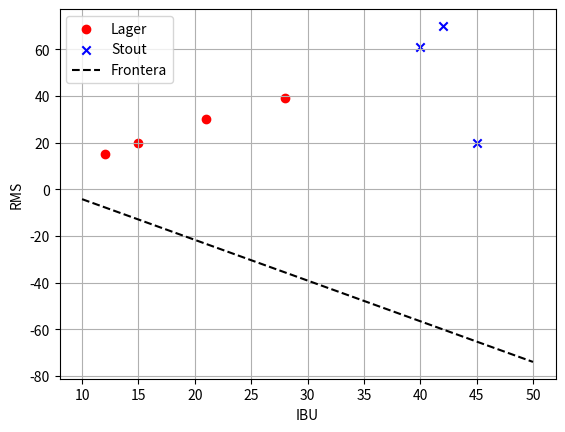

Write the Python code that produced this figure.
import numpy as np
import matplotlib.pyplot as plt
# Datos: (IBU, RMS) y clase
X = np.array([
[15, 20], # Lager
[12, 15], #...
[28, 39],
[21, 30],
[45, 20], # Stout
[40, 61],
[42, 70] #...
])
# 0 = Lager, 1 = Stout
y = np.array([0,0,0,0,1,1,1])
# Funcion sigmoid
def sigmoid(x):
    return 1/(1 + np.exp(-x))

# Modelo

def modelo(X, Y, learning_rate, iterations):
    X = X.T #trasponemos para realizar la multiplicación de matrices
    n = X.shape[0] #cantidad de características
    m = X.shape[1] #cantidad de casos
    W = np.zeros((n,1)) #vector de pesos para cada característica
    B = 0
    for i in range(iterations):
        Z = np.dot(W.T, X) + B #mult pesos por casos
        A = sigmoid(Z) #tenemos el vector de resultados de cada caso
        # Función de costo
        costo = -(1/m)*np.sum( Y*np.log(A) + (1-Y)*np.log(1-A))
        # Aplicación de la técnica Gradient Descent
        dW = (1/n)*np.dot(A-Y, X.T)
        dB = (1/n)*np.sum(A - Y)
        # Ajuste de pesos
        W = W - learning_rate * dW.T
        B = B - learning_rate * dB
        if(i%(iterations/10) == 0):
            print("costo luego de iteración", i, "es : ", costo)
    print(W,B) 
    return W, B

# ---------------- MAIN ----------------
if __name__ == "__main__":
    # Entrenar modelo
    W, B = modelo(X, y, learning_rate=0.01, iterations=1000)
    print("Pesos finales:", W.flatten(), "Bias:", B)

    # Predicción en nuevos puntos
    def predecir(punto):
        z = np.dot(W.T, punto.T) + B
        return 1 if sigmoid(z) >= 0.5 else 0

    test_points = np.array([[18,22], [35,50], [25,25]])
    for pt in test_points:
        print(f"Punto {pt} -> clase predicha: {predecir(pt)}")

    # Graficar datos y frontera
    for i in range(len(y.flatten())):
        if y.flatten()[i] == 0:
            plt.scatter(X[i,0], X[i,1], color="red", marker="o", label="Lager" if i==0 else "")
        else:
            plt.scatter(X[i,0], X[i,1], color="blue", marker="x", label="Stout" if i==4 else "")

    # Frontera de decisión (W1*x1 + W2*x2 + B = 0.5)
    x_vals = np.linspace(10,50,100)
    y_vals = -(W[0]*x_vals + B - np.log(0.5/(1-0.5)))/W[1]
    plt.plot(x_vals, y_vals.flatten(), 'k--', label="Frontera")

    plt.xlabel("IBU")
    plt.ylabel("RMS")
    plt.legend()
    plt.grid(True)
    plt.show()